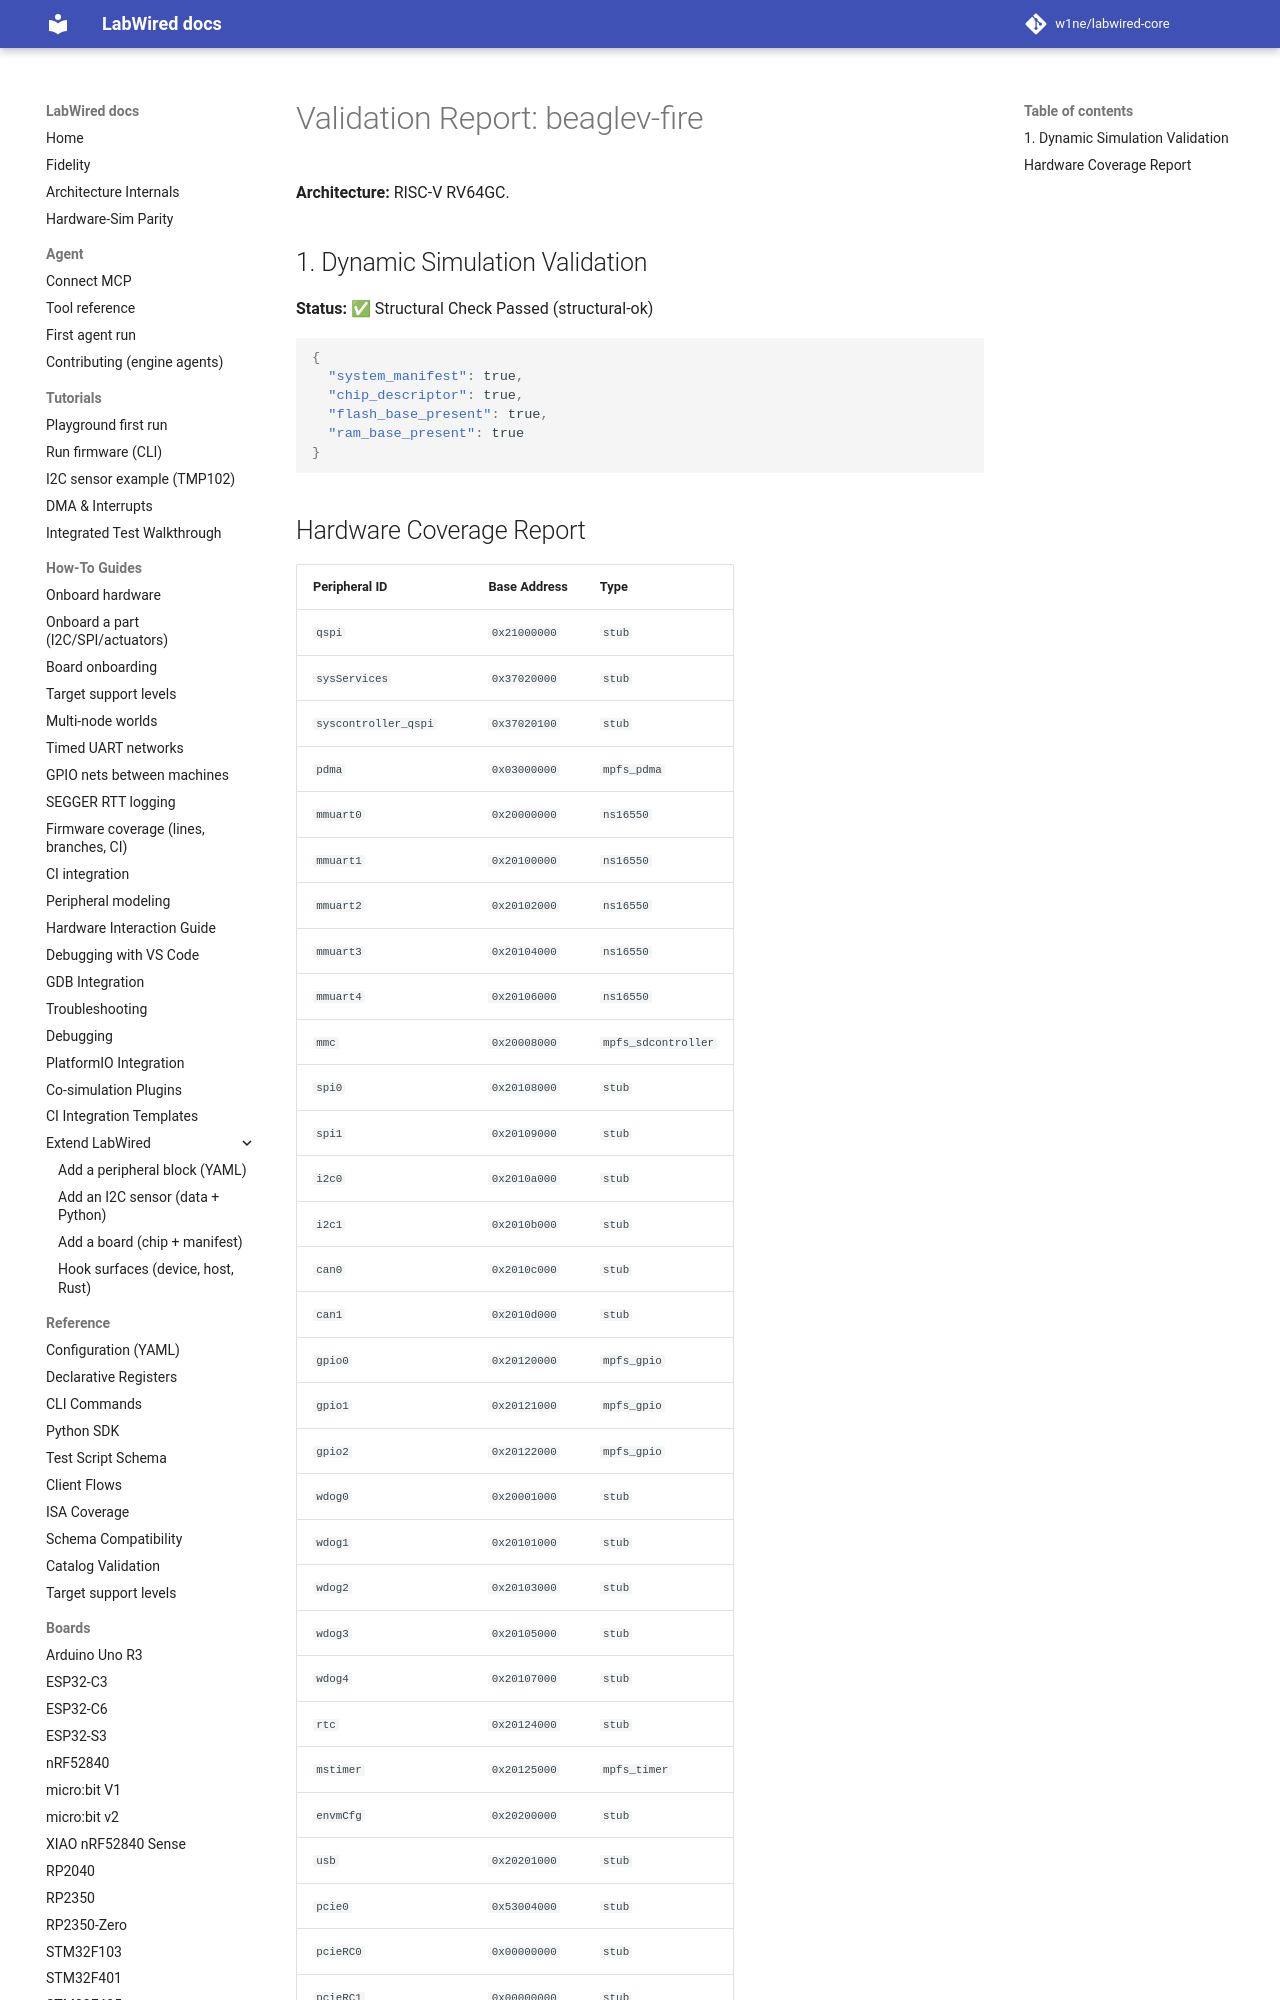

repository: MbedLabs/labwired-core · page: boards/beaglev-fire/index.html · generator: mkdocs

# Validation Report: beaglev-fire

**Architecture:** RISC-V RV64GC.

## 1. Dynamic Simulation Validation
**Status:** ✅ Structural Check Passed (structural-ok)

```json
{
  "system_manifest": true,
  "chip_descriptor": true,
  "flash_base_present": true,
  "ram_base_present": true
}
```
